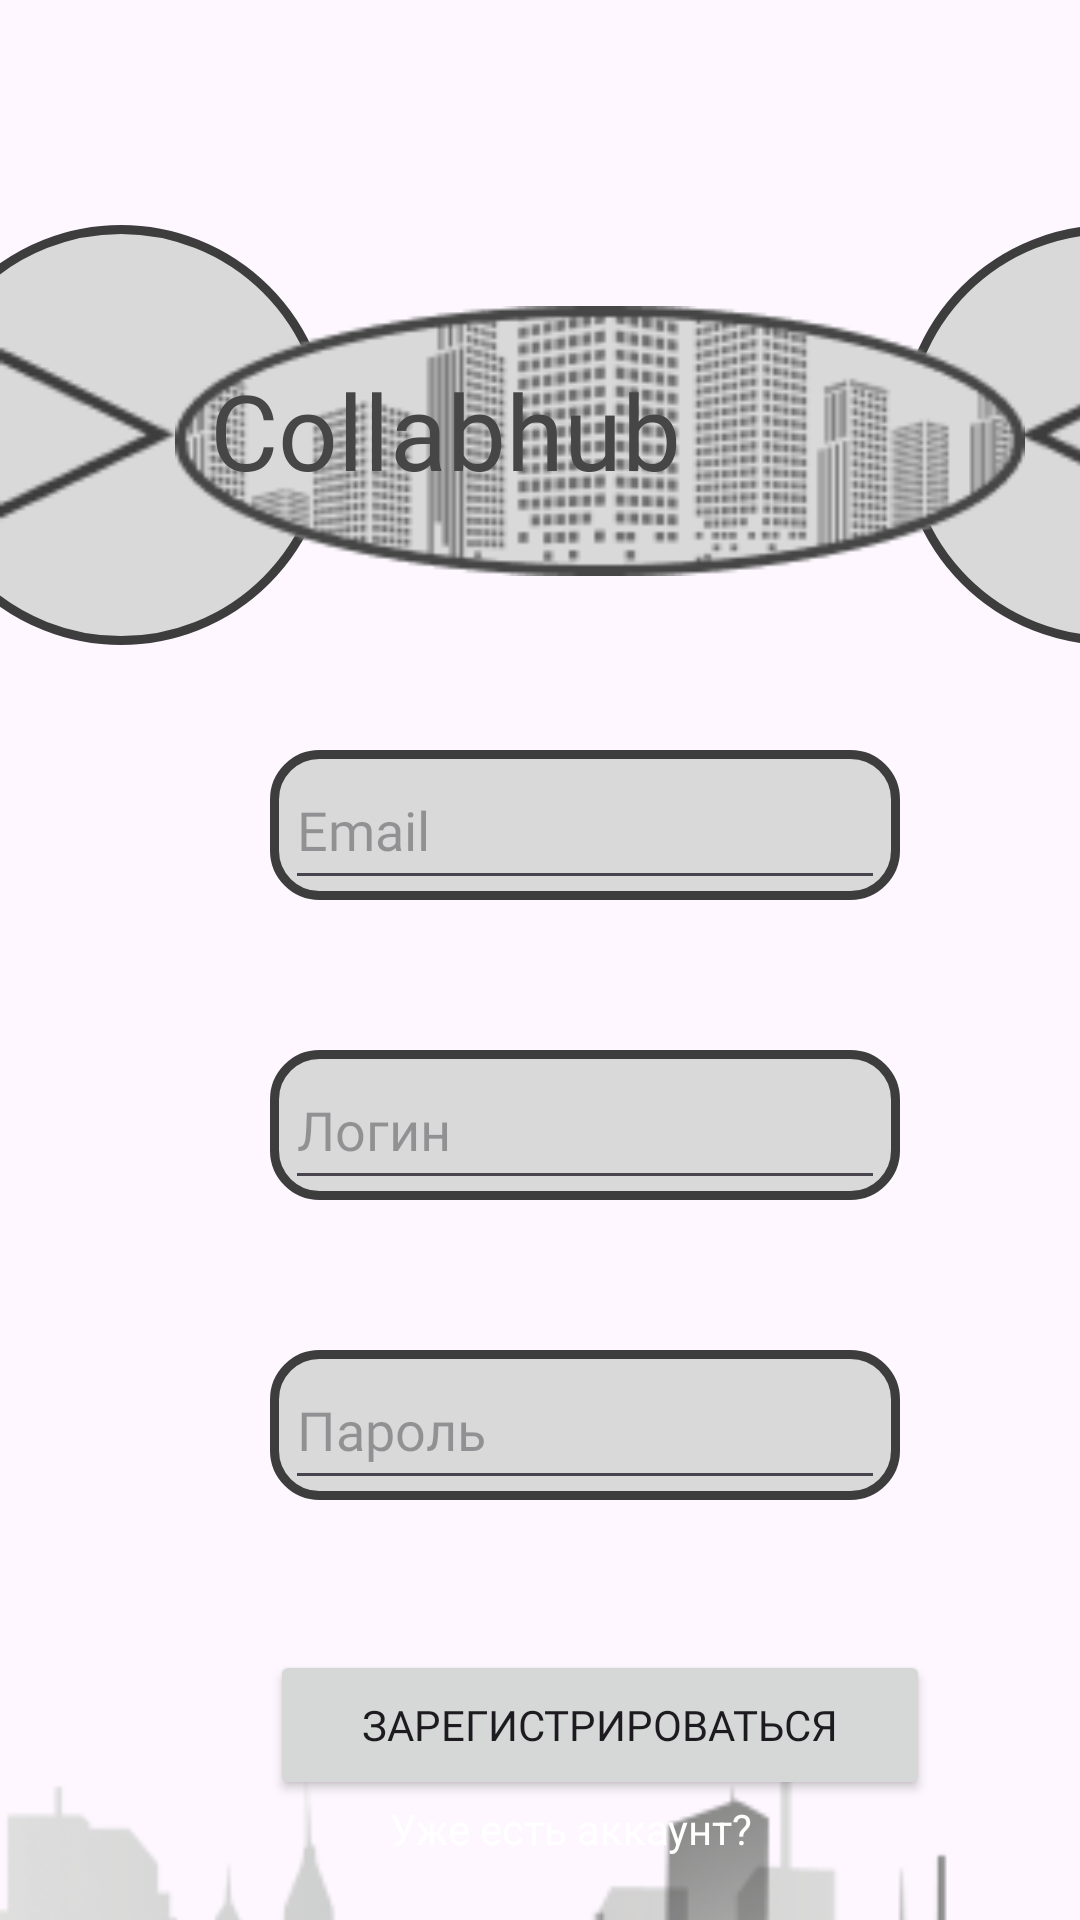

Produce the Android XML layout that renders to this screen, including the resource entries it uses.
<!-- AndroidManifest.xml: application theme Theme.KURS -->
<!-- res/layout/activity_registration.xml -->
<?xml version="1.0" encoding="utf-8"?>
<androidx.constraintlayout.widget.ConstraintLayout xmlns:android="http://schemas.android.com/apk/res/android"
    xmlns:app="http://schemas.android.com/apk/res-auto"
    xmlns:tools="http://schemas.android.com/tools"
    android:id="@+id/main"
    android:layout_width="match_parent"
    android:layout_height="match_parent"
    tools:context=".Registration">

    <FrameLayout
        android:layout_width="match_parent"
        android:layout_height="match_parent">

        <View
            android:id="@+id/_bg__iphone_se___1_ek2"
            android:layout_width="wrap_content"
            android:layout_height="match_parent"
            android:layout_marginStart="0dp"
            android:layout_marginTop="0dp"
            android:background="@drawable/_bg__iphone_se___1_ek2_shape" />

        <View
            android:id="@+id/rectangle_1"
            android:layout_width="210dp"
            android:layout_height="50dp"
            android:layout_marginStart="90dp"
            android:layout_marginTop="250dp"
            android:background="@drawable/rectangle_1_shape" />

        <View
            android:id="@+id/rectangle_2"
            android:layout_width="210dp"
            android:layout_height="50dp"
            android:layout_marginStart="90dp"
            android:layout_marginTop="450dp"
            android:background="@drawable/rectangle_1_shape" />

        <View
            android:id="@+id/rectangle_3"
            android:layout_width="210dp"
            android:layout_height="50dp"
            android:layout_marginStart="90dp"
            android:layout_marginTop="350dp"
            android:background="@drawable/rectangle_1_shape" />

        <ImageView
            android:id="@+id/ellipse_6"
            android:layout_width="410dp"
            android:layout_height="311dp"
            android:layout_marginStart="0dp"
            android:layout_marginTop="490dp"
            android:contentDescription="ellipse_6"
            android:src="@drawable/ellipse_6"
            android:visibility="visible" />

        <View
            android:id="@+id/ellipse_3"
            android:layout_width="140dp"
            android:layout_height="140dp"
            android:layout_marginStart="-30dp"
            android:layout_marginTop="75dp"
            android:background="@drawable/ellipse_3_shape" />

        <View
            android:id="@+id/ellipse_2"
            android:layout_width="140dp"
            android:layout_height="140dp"
            android:layout_marginStart="300dp"
            android:layout_marginTop="75dp"
            android:background="@drawable/ellipse_2_shape" />

        <ImageView
            android:id="@+id/ellipse_4"
            android:layout_width="400dp"
            android:layout_height="90dp"
            android:layout_marginStart="0dp"
            android:layout_marginTop="102dp"
            android:contentDescription="ellipse_4"
            android:src="@drawable/ellipse_4" />

        <ImageView
            android:id="@+id/ellipse_5"
            android:layout_width="400dp"
            android:layout_height="90dp"
            android:layout_marginStart="0dp"
            android:layout_marginTop="102dp"
            android:contentDescription="ellipse_5"
            android:src="@drawable/ellipse_5" />

        <TextView
            android:id="@+id/collabhub"
            android:layout_width="wrap_content"
            android:layout_height="80dp"
            android:layout_marginLeft="70dp"
            android:layout_marginTop="120dp"
            android:fontFamily="@font/ultra"
            android:text="Collabhub"
            android:textColor="@color/_bg__iphone_se___1_ek2_color"
            android:textSize="35sp" />

        <ImageView
            android:id="@+id/polygon_2"
            android:layout_width="59dp"
            android:layout_height="90dp"
            android:layout_marginStart="340dp"
            android:layout_marginTop="100dp"
            android:contentDescription="polygon_2"
            android:src="@drawable/polygon_2" />

        <ImageView
            android:id="@+id/polygon_1"
            android:layout_width="59dp"
            android:layout_height="90dp"
            android:layout_marginStart="0dp"
            android:layout_marginTop="100dp"
            android:contentDescription="polygon_1"
            android:src="@drawable/polygon_1" />


        <EditText
            android:id="@+id/email_et"
            android:layout_width="200dp"
            android:layout_height="50dp"
            android:layout_marginStart="95dp"
            android:layout_marginTop="250dp"
            android:fontFamily="@font/ubuntu_light"
            android:hint="Email" />

        <EditText
            android:id="@+id/login_et"
            android:layout_width="200dp"
            android:layout_height="50dp"
            android:layout_marginStart="95dp"
            android:layout_marginTop="350dp"
            android:fontFamily="@font/ubuntu_light"
            android:hint="Логин" />

        <EditText
            android:id="@+id/pass_et"
            android:layout_width="200dp"
            android:layout_height="50dp"
            android:layout_marginStart="95dp"
            android:layout_marginTop="450dp"
            android:fontFamily="@font/ubuntu_light"
            android:hint="Пароль"
            android:inputType="textPassword" />

        <Button
            android:id="@+id/login_btn"
            android:layout_width="220dp"
            android:layout_height="50dp"
            android:layout_marginStart="90dp"
            android:layout_marginTop="550dp"
            android:fontFamily="@font/ubuntu_medium"
            android:text="Зарегистрироваться" />

        <LinearLayout
            android:layout_width="match_parent"
            android:layout_height="match_parent"
            android:orientation="horizontal">

            <TextView
                android:id="@+id/go_to_register"
                android:layout_width="match_parent"
                android:layout_height="match_parent"
                android:layout_marginStart="130dp"
                android:layout_marginTop="600dp"
                android:text="Уже есть аккаунт?"
                android:textColor="@color/white" />
        </LinearLayout>


    </FrameLayout>
</androidx.constraintlayout.widget.ConstraintLayout>
<!-- resources referenced by this layout -->
<resources>
  <color name="_bg__iphone_se___1_ek2_color">#464646</color>
  <color name="white">#FFFFFFFF</color>
  <!-- drawable ellipse_2_shape (drawable) -->
  <?xml version="1.0" encoding="utf-8"?>
  <shape xmlns:android="http://schemas.android.com/apk/res/android"
  	android:shape="oval" >
  	<stroke android:color="#3e3d3d" android:width="3dp" />
  	<solid android:color="@color/ellipse_3_color" />
  </shape>
  <!-- drawable ellipse_3_shape (drawable) -->
  <?xml version="1.0" encoding="utf-8"?>
  <shape xmlns:android="http://schemas.android.com/apk/res/android"
  	android:shape="oval" >
  	<stroke android:color="#3e3d3d" android:width="3dp" />
  	<solid android:color="@color/ellipse_3_color" />
  </shape>
  <!-- drawable ellipse_4: png bitmap (drawable, 1834 bytes) -->
  <!-- drawable ellipse_5: png bitmap (drawable, 16042 bytes) -->
  <!-- drawable ellipse_6: png bitmap (drawable, 35075 bytes) -->
  <!-- drawable polygon_1: png bitmap (drawable, 599 bytes) -->
  <!-- drawable polygon_2: png bitmap (drawable, 590 bytes) -->
  <!-- drawable rectangle_1_shape (drawable) -->
  <?xml version="1.0" encoding="utf-8"?>
  <shape xmlns:android="http://schemas.android.com/apk/res/android"
  	android:shape="rectangle" >
  	<corners android:radius="15dp" />
  	<stroke android:color="#3e3d3d" android:width="3dp" />
  	<solid android:color="@color/ellipse_3_color" />
  </shape>
  <style name="Theme.KURS" parent="Base.Theme.KURS" />
  <color name="ellipse_3_color">#D9D9D9</color>
  <style name="Base.Theme.KURS" parent="Theme.Material3.DayNight.NoActionBar">
          
          
      </style>
</resources>
